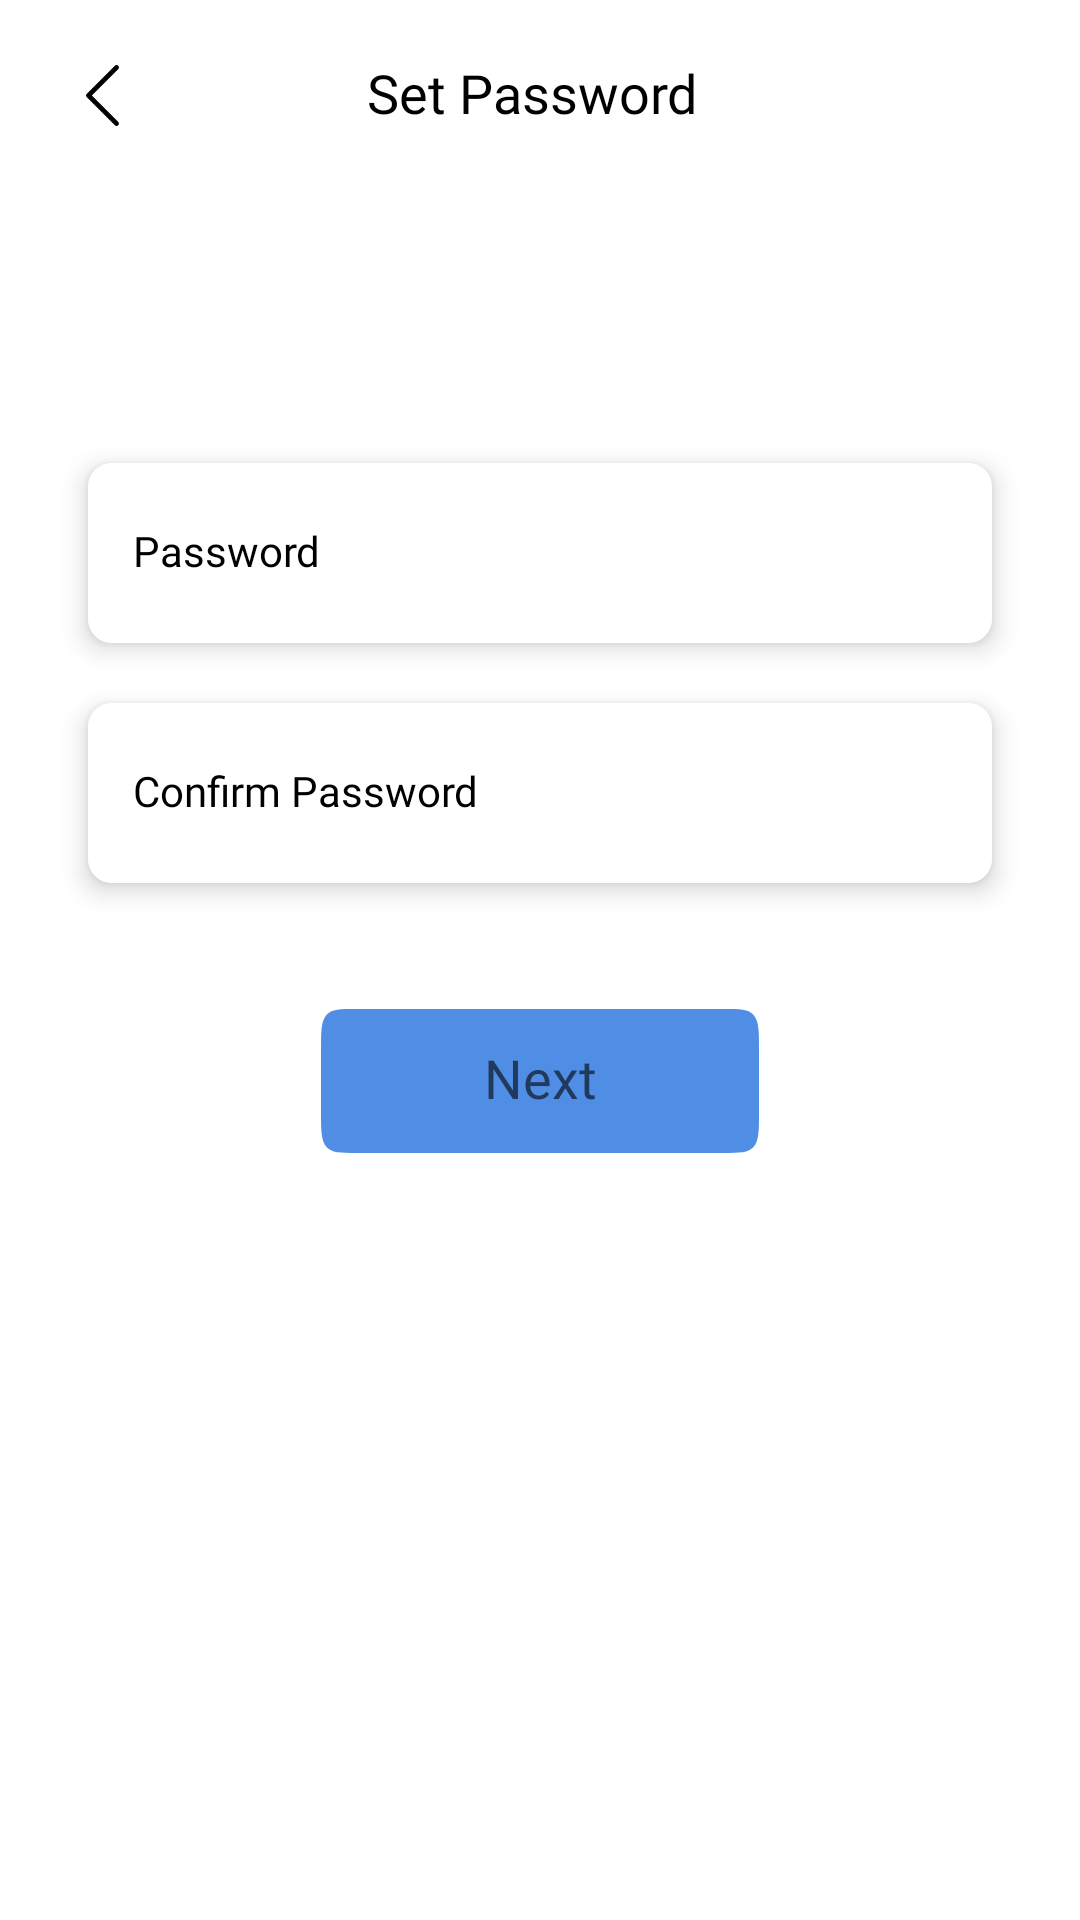

The Android layout XML behind this screen, and the referenced resources:
<!-- AndroidManifest.xml: application theme Theme.DVault.LightMode -->
<!-- res/layout/activity_app_lock.xml -->
<?xml version="1.0" encoding="utf-8"?>
<androidx.constraintlayout.widget.ConstraintLayout
    xmlns:android="http://schemas.android.com/apk/res/android"
    xmlns:app="http://schemas.android.com/apk/res-auto"
    xmlns:tools="http://schemas.android.com/tools"
    android:layout_width="match_parent"
    android:layout_height="match_parent"
    android:background="@color/dashboard_bg"
    tools:context=".activities.AppLockActivity">


    <androidx.constraintlayout.widget.Guideline
        android:id="@+id/guideline1"
        android:layout_width="wrap_content"
        android:layout_height="wrap_content"
        android:orientation="vertical"
        app:layout_constraintGuide_percent="0.06" />

    <androidx.constraintlayout.widget.Guideline
        android:id="@+id/guideline2"
        android:layout_width="wrap_content"
        android:layout_height="wrap_content"
        android:orientation="vertical"
        app:layout_constraintGuide_percent="0.94" />

    <androidx.constraintlayout.widget.Guideline
        android:id="@+id/guideline3"
        android:layout_width="wrap_content"
        android:layout_height="wrap_content"
        android:orientation="horizontal"
        app:layout_constraintGuide_percent="0.97" />

    <androidx.constraintlayout.widget.Guideline
        android:id="@+id/guideline4"
        android:layout_width="wrap_content"
        android:layout_height="wrap_content"
        android:orientation="horizontal"
        app:layout_constraintGuide_percent="0.03" />

    <LinearLayout
        android:id="@+id/linearLayout2"
        android:layout_width="0dp"
        android:layout_height="wrap_content"
        android:gravity="center_vertical"
        android:orientation="horizontal"
        app:layout_constraintEnd_toStartOf="@+id/guideline2"
        app:layout_constraintStart_toStartOf="@+id/guideline1"
        app:layout_constraintTop_toTopOf="@+id/guideline4">

        <ImageView
            android:layout_width="25dp"
            android:layout_height="25dp"
            android:id="@+id/backBtn"
            app:srcCompat="@drawable/ic_back_icon" />

        <TextView
            android:layout_width="match_parent"
            android:layout_height="wrap_content"
            android:layout_marginEnd="30dp"
            android:layout_marginRight="30dp"
            android:fontFamily="@font/poppins_bold"
            android:gravity="center"
            android:includeFontPadding="false"
            android:text="Set Password"
            android:textAppearance="@style/TextAppearance.AppCompat.Medium"
            android:textColor="@color/hello_color"
            android:textColorHint="@color/hello_color" />


    </LinearLayout>

    <androidx.cardview.widget.CardView
        android:id="@+id/settingsBtn"
        android:layout_width="0dp"
        android:layout_height="80dp"
        android:layout_marginTop="100dp"
        android:background="@drawable/card_elevation"
        android:elevation="3dp"
        android:padding="10dp"
        app:cardBackgroundColor="@color/card_bg_color"
        app:cardCornerRadius="8dp"
        app:cardElevation="5dp"
        app:cardUseCompatPadding="true"
        app:layout_constraintEnd_toStartOf="@+id/guideline2"
        app:layout_constraintStart_toStartOf="@+id/guideline1"
        app:layout_constraintTop_toBottomOf="@+id/linearLayout2">

            <EditText
                android:layout_width="match_parent"
                android:layout_height="match_parent"
                android:hint="Password"
                android:paddingRight="20dp"
                android:paddingLeft="15dp"
                android:id="@+id/password"
                android:includeFontPadding="false"
                android:ems="1"
                android:lines="1"
                android:maxLines="1"
                android:inputType="text"
                android:imeOptions="actionNext"
                android:background="@color/card_bg_color"
                android:fontFamily="@font/poppins_regular"
                android:textColorHint="@color/hello_color"
                android:textColor="@color/hello_color"
                android:textAppearance="@style/TextAppearance.AppCompat.Small"/>

    </androidx.cardview.widget.CardView>

    <androidx.cardview.widget.CardView
        android:id="@+id/cardView"
        android:layout_width="0dp"
        android:layout_height="80dp"
        android:background="@drawable/card_elevation"
        android:elevation="3dp"
        android:padding="8dp"
        app:cardBackgroundColor="@color/card_bg_color"
        app:cardCornerRadius="8dp"
        app:cardElevation="5dp"
        app:cardUseCompatPadding="true"
        app:layout_constraintEnd_toStartOf="@+id/guideline2"
        app:layout_constraintStart_toStartOf="@+id/guideline1"
        app:layout_constraintTop_toBottomOf="@+id/settingsBtn">

            <EditText
                android:layout_width="match_parent"
                android:layout_height="match_parent"
                android:background="@color/card_bg_color"
                android:includeFontPadding="false"
                android:hint="Confirm Password"
                android:paddingRight="20dp"
                android:paddingLeft="15dp"
                android:id="@+id/cnf_password"
                android:ems="1"
                android:lines="1"
                android:maxLines="1"
                android:maxEms="1"
                android:inputType="text"
                android:imeOptions="actionDone"
                android:textColorHint="@color/hello_color"
                android:textColor="@color/hello_color"
                android:fontFamily="@font/poppins_regular"
                android:textAppearance="@style/TextAppearance.AppCompat.Small"/>

    </androidx.cardview.widget.CardView>


    <Button
        android:id="@+id/button"
        android:layout_width="wrap_content"
        android:layout_height="wrap_content"
        android:background="@drawable/ic_button"
        android:fontFamily="@font/poppins_medium"
        android:includeFontPadding="false"
        android:text="Next"
        android:layout_marginTop="32dp"
        android:onClick="nextBtn"
        android:clickable="true"
        android:focusable="true"
        android:foreground="?attr/selectableItemBackground"
        android:textAppearance="@style/TextAppearance.AppCompat.Medium"
        app:layout_constraintBottom_toTopOf="@+id/guideline3"
        app:layout_constraintEnd_toStartOf="@+id/guideline2"
        app:layout_constraintStart_toStartOf="@+id/guideline1"
        app:layout_constraintTop_toBottomOf="@+id/cardView"
        app:layout_constraintVertical_bias="0.0" />

</androidx.constraintlayout.widget.ConstraintLayout>
<!-- resources referenced by this layout -->
<resources>
  <color name="card_bg_color">#FFFFFFFF</color>
  <color name="dashboard_bg">#FFFFFFFF</color>
  <color name="hello_color">#000000</color>
  <!-- drawable card_elevation (drawable) -->
  <shape xmlns:android="http://schemas.android.com/apk/res/android"
      android:shape="rectangle">
      <solid android:color="@color/card_bg_color" />
      <corners
          android:radius="10dp"/>
  </shape>
  <!-- drawable ic_back_icon (drawable) -->
  <vector xmlns:android="http://schemas.android.com/apk/res/android"
      android:width="24dp"
      android:height="24dp"
      android:viewportWidth="24"
      android:viewportHeight="24">
    <path
        android:pathData="M17.0311,2.469C17.101,2.5387 17.1564,2.6214 17.1942,2.7125C17.232,2.8037 17.2515,2.9014 17.2515,3C17.2515,3.0986 17.232,3.1963 17.1942,3.2875C17.1564,3.3786 17.101,3.4613 17.0311,3.531L8.5606,12L17.0311,20.469C17.172,20.6098 17.2511,20.8008 17.2511,21C17.2511,21.1992 17.172,21.3902 17.0311,21.531C16.8903,21.6718 16.6993,21.7509 16.5001,21.7509C16.301,21.7509 16.11,21.6718 15.9691,21.531L6.9691,12.531C6.8993,12.4613 6.8439,12.3786 6.806,12.2874C6.7682,12.1963 6.7488,12.0986 6.7488,12C6.7488,11.9013 6.7682,11.8037 6.806,11.7125C6.8439,11.6214 6.8993,11.5387 6.9691,11.469L15.9691,2.469C16.0388,2.3991 16.1216,2.3437 16.2127,2.3059C16.3038,2.2681 16.4015,2.2487 16.5001,2.2487C16.5988,2.2487 16.6965,2.2681 16.7876,2.3059C16.8787,2.3437 16.9615,2.3991 17.0311,2.469Z"
        android:fillColor="@color/hello_color"
        android:fillType="evenOdd"/>
  </vector>
  <!-- drawable ic_button (drawable) -->
  <vector xmlns:android="http://schemas.android.com/apk/res/android"
      android:width="146dp"
      android:height="41dp"
      android:viewportWidth="146"
      android:viewportHeight="41">
    <path
        android:pathData="M0,12C0,6.343 0,3.515 1.757,1.757C3.515,0 6.343,0 12,0H134C139.657,0 142.485,0 144.243,1.757C146,3.515 146,6.343 146,12V29C146,34.657 146,37.485 144.243,39.243C142.485,41 139.657,41 134,41H12C6.343,41 3.515,41 1.757,39.243C0,37.485 0,34.657 0,29V12Z"
        android:fillColor="#508EE5"/>
  </vector>
  <style name="Theme.DVault.LightMode" parent="Theme.MaterialComponents.Light.NoActionBar">
          
          <item name="colorPrimary">@color/purple_500</item>
          <item name="colorPrimaryVariant">@color/purple_700</item>
          <item name="colorOnPrimary">@color/white</item>
          
          <item name="colorSecondary">@color/teal_200</item>
          <item name="colorSecondaryVariant">@color/teal_700</item>
          <item name="colorOnSecondary">@color/black</item>
          
          <item name="android:statusBarColor" tools:targetApi="l">?attr/colorPrimaryVariant</item>
          
      </style>
  <color name="purple_500">#3073D1</color>
  <color name="purple_700">#3073D1</color>
  <color name="white">#FFFFFFFF</color>
  <color name="teal_200">#FF03DAC5</color>
  <color name="teal_700">#FF018786</color>
  <color name="black">#000000</color>
</resources>
